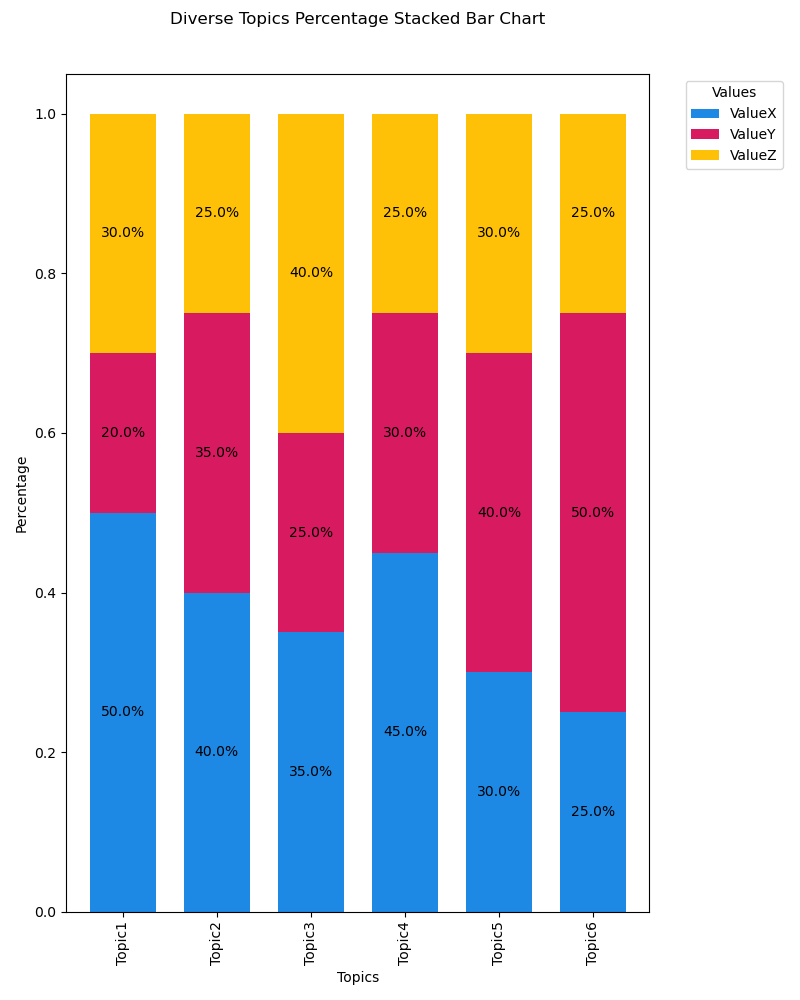

The data file committed next to this chart (first rows):
Topic, ValueX, ValueY, ValueZ
Topic1, 50, 20, 30
Topic2, 40, 35, 25
Topic3, 35, 25, 40
Topic4, 45, 30, 25
Topic5, 30, 40, 30
Topic6, 25, 50, 25
